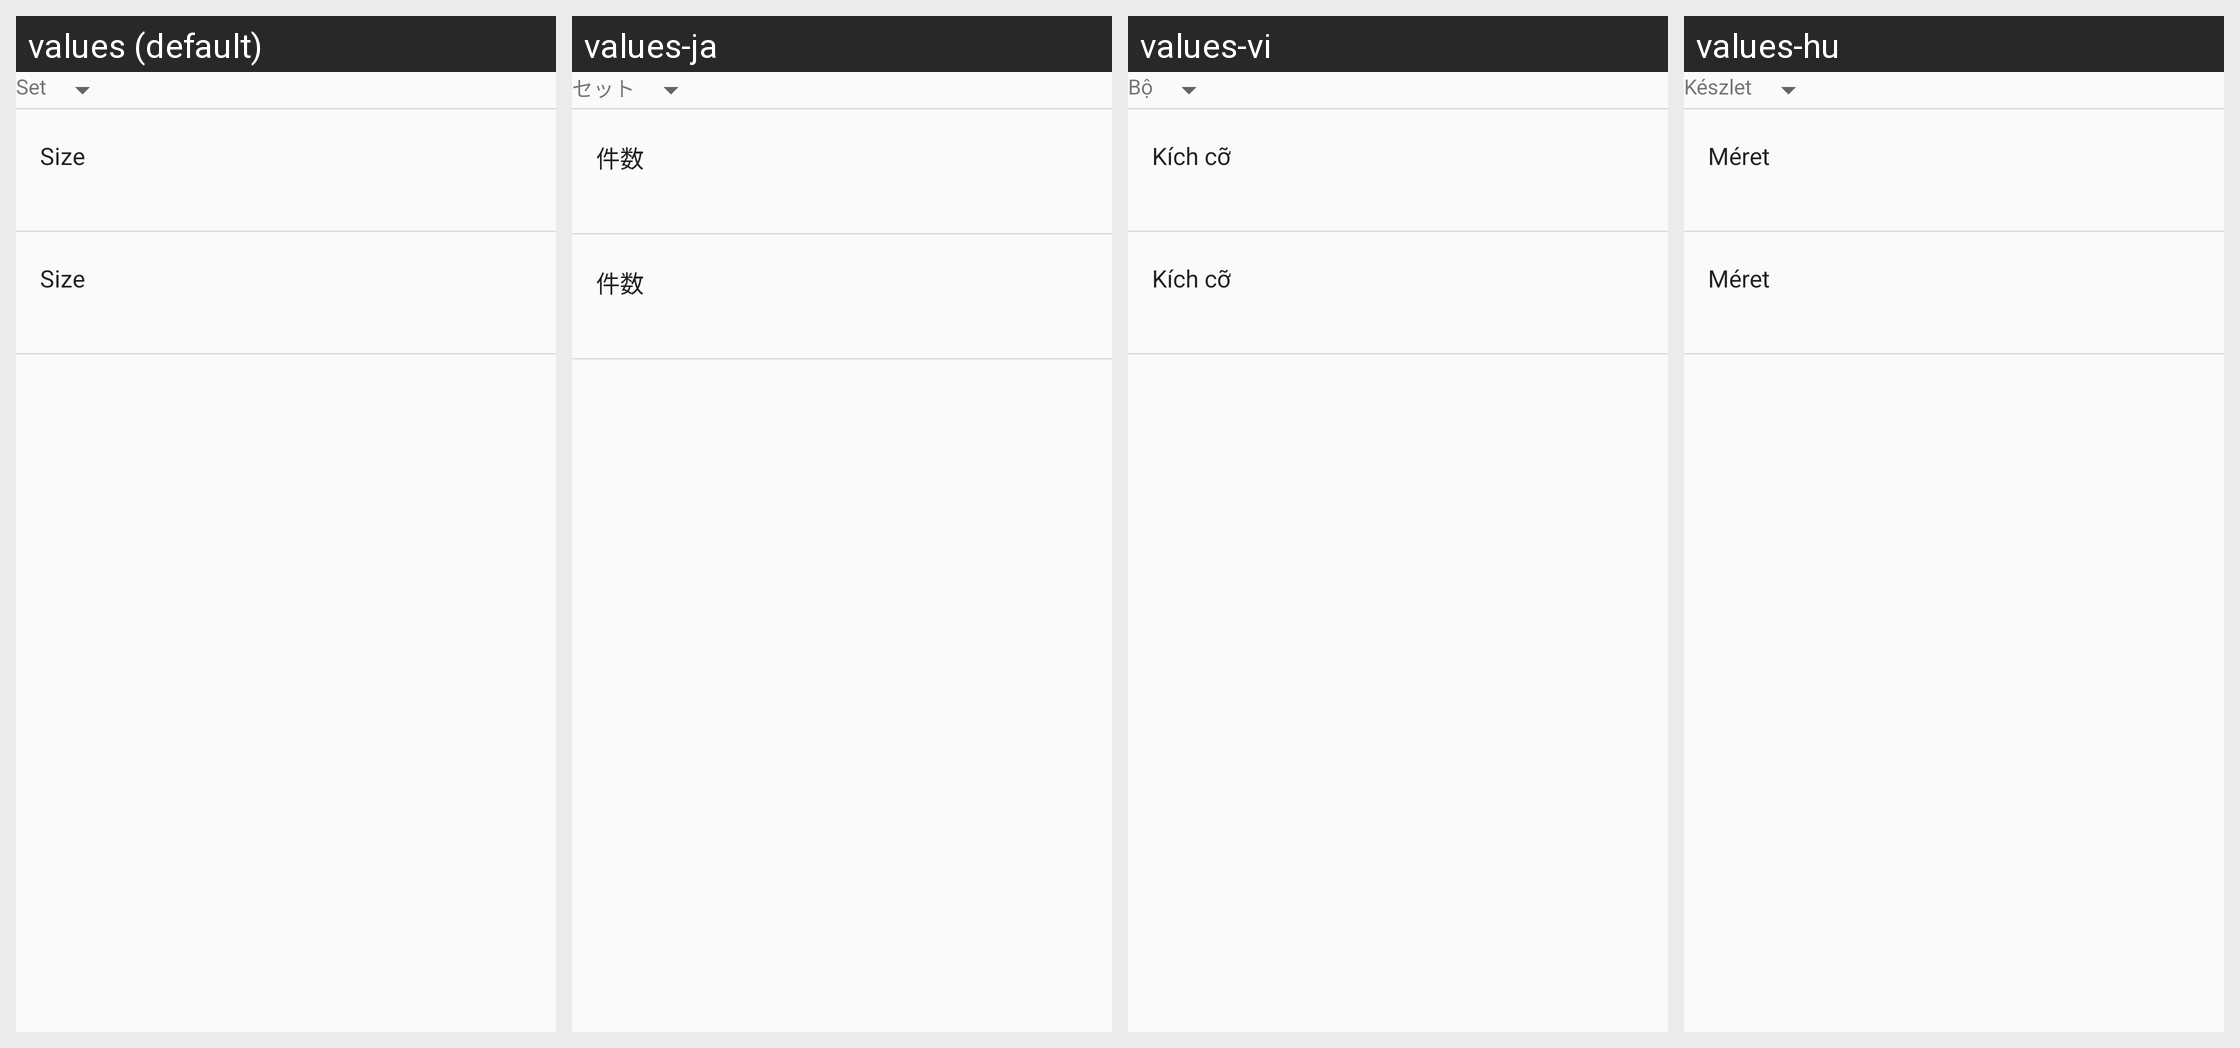

The same Android screen rendered under several of its app's locales, left to right. List the strings drawn on it with the default value and each locale's translation.
Android screen res/layout/set_circle_favorite_view.xml rendered under 4 locales, left to right: values (default), values-ja, values-vi, values-hu. Device: Nexus 5 (rendered at 1080×1920; each locale shown at half size, 540×960, under a caption strip naming it); theme AppTheme.
Other locales in the repository, not shown: values-cs, values-de, values-el, values-es, values-fa, values-fr, values-id, values-it, values-iw, values-ko, values-nb, values-nl, values-no, values-pl, values-pt, values-pt-rBR, values-ru, values-sk, values-sv, values-th, values-tr, values-zh-rCN, values-zh-rTW.
Strings drawn on this screen, with the default value and each locale's value (text and hints the layout hard-codes, and strings that could not be matched under every locale, appear in the picture but are not listed):

choose_set
  values: Set
  values-ja: セット
  values-vi: Bộ
  values-hu: Készlet

size
  values: Size
  values-ja: 件数
  values-vi: Kích cỡ
  values-hu: Méret
